The GitHub repository jshankarc/A-Smartphone-Assistance-for-Blind-Visually-Impaired-using-Deep-Learning contains a labelled image folder "classification" with 3 categories: center, left, right. Examples follow, each with its label.

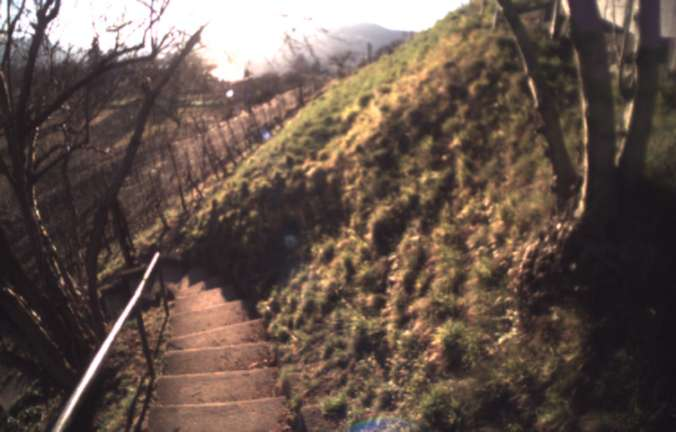
Label: center

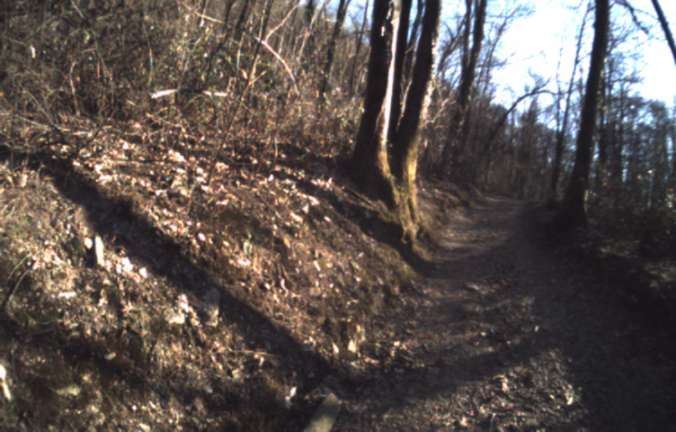
Label: left

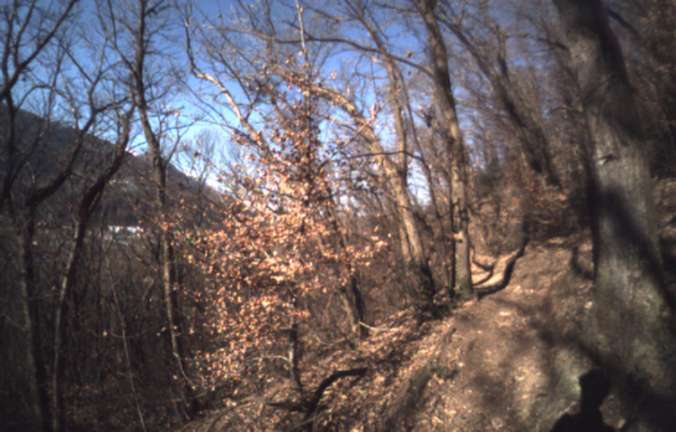
Label: left

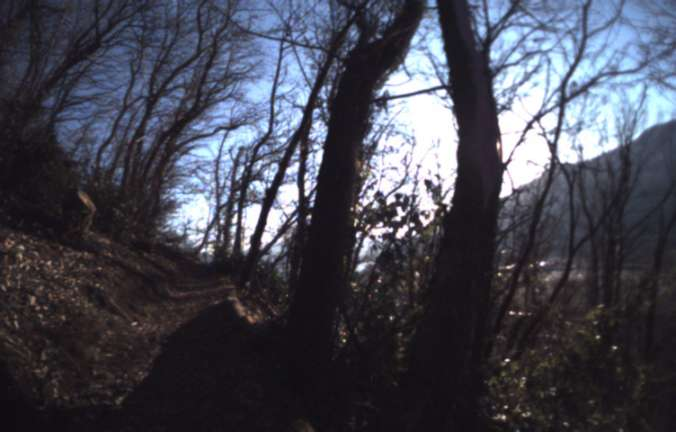
Label: right

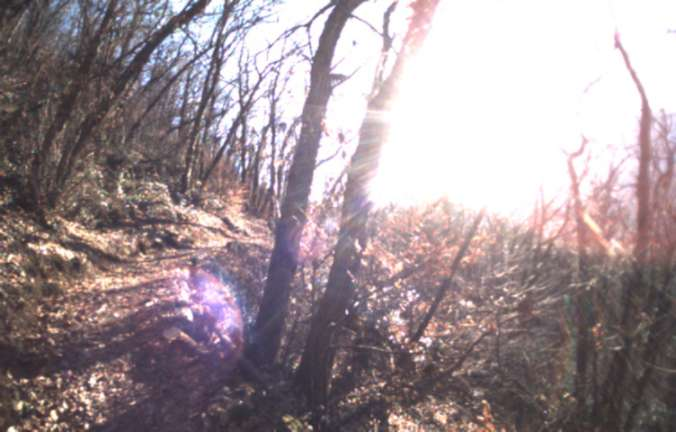
Label: right

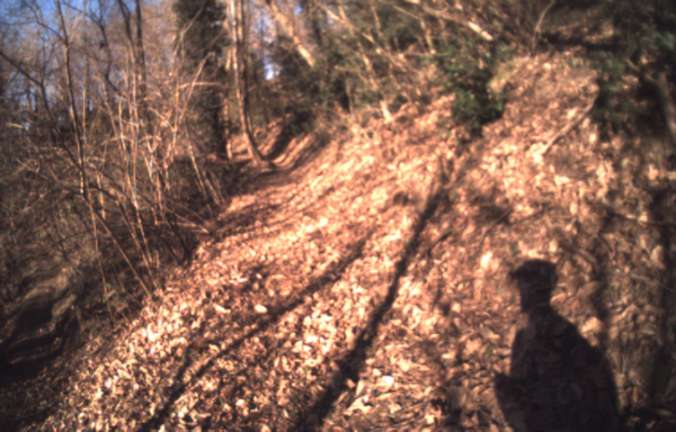
Label: center
